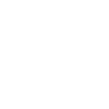
t = 0.00 s
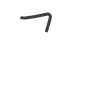
t = 0.75 s
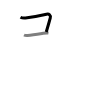
t = 1.50 s
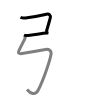
t = 2.50 s
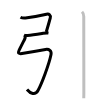
t = 3.25 s
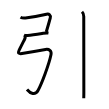
t = 4.00 s

The animated SVG that drew these frames (rendered in a browser with its animation timeline set to each time). Animation: 4 SMIL elements (animate=4); one cycle of 4.00 s.

<svg width="109px" height="109px" viewBox="0 0 px 109px" xmlns="http://www.w3.org/2000/svg" xmlns:xlink="http://www.w3.org/1999/xlink" xml:space="preserve" version="1.1"  baseProfile="full">
<path d="M20.5,17.25c1.5,0.88,3.73,0.9,5,0.75c5.12-0.62,15.62-2.5,21-3.75c2.54-0.59,4.53,0.85,3.75,3.75c-0.88,3.25-2.88,10.25-4,14" style="fill:none;stroke:black;stroke-width:3;opacity:0">
  <animate attributeType="CSS" attributeName="opacity" from="0" to="1" begin="0s" dur="1s" repeatCount="Indefinite" fill="freeze" />
</path>
<path d="M24,35c1,0.5,2.45,0.51,3.62,0.44c4.88-0.31,12.62-1.69,15.62-2.19c1.74-0.29,3.62-0.5,5.25-0.25" style="fill:none;stroke:black;stroke-width:3;opacity:0">
  <animate attributeType="CSS" attributeName="opacity" from="0" to="1" begin="1s" dur="1s" repeatCount="Indefinite" fill="freeze" />
</path>
<path d="M24.75,35.5c0.88,1.25,0.62,2.25-0.25,4c-0.65,1.3-5.07,10.06-5.5,11c-1.25,2.75,0,3.5,3,3c2.03-0.34,19.5-3.25,23.5-4c3.55-0.67,6.23,1.45,5.52,5c-1.97,9.78-9.4,29.42-13.02,36c-2.75,5-7.5,3.25-11-1" style="fill:none;stroke:black;stroke-width:3;opacity:0">
  <animate attributeType="CSS" attributeName="opacity" from="0" to="1" begin="2s" dur="1s" repeatCount="Indefinite" fill="freeze" />
</path>
<path d="M82,11.75c1.31,1.31,1.75,3,1.75,4.75c0,0.89,0.09,58.38,0.09,75.5c0,3.17-0.06,5.38-0.09,6.25" style="fill:none;stroke:black;stroke-width:3;opacity:0">
  <animate attributeType="CSS" attributeName="opacity" from="0" to="1" begin="3s" dur="1s" repeatCount="Indefinite" fill="freeze" />
</path>
</svg>
